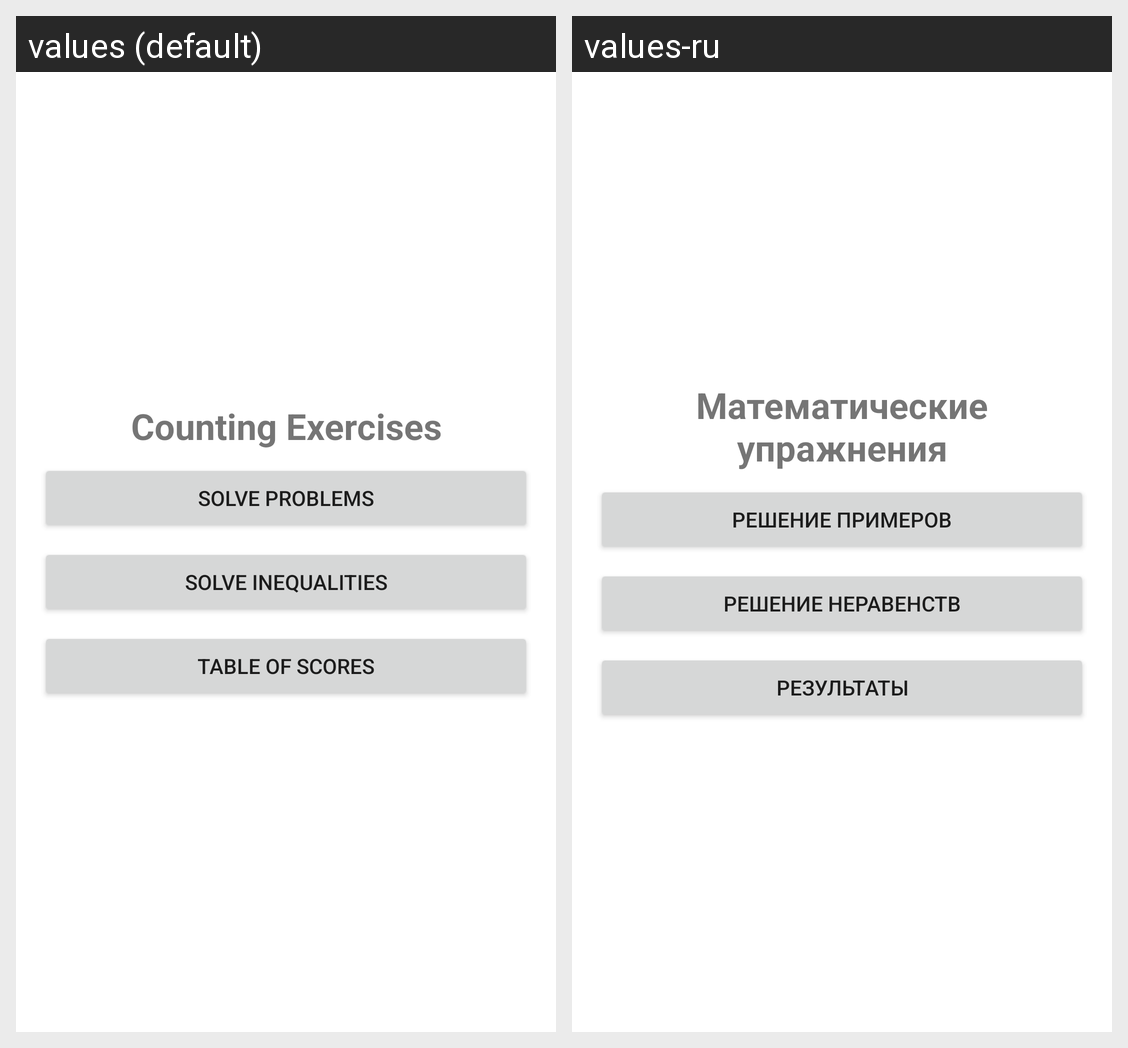

Strings drawn on this Android screen and how each of the app's shown locales translates them:
Android screen res/layout/fragment_main_menu.xml rendered under 2 locales, left to right: values (default), values-ru. Device: Nexus 5 (rendered at 1080×1920; each locale shown at half size, 540×960, under a caption strip naming it); theme Theme.Counting.
Strings drawn on this screen, with the default value and each locale's value (text and hints the layout hard-codes, and strings that could not be matched under every locale, appear in the picture but are not listed):

app_name
  values: Counting Exercises
  values-ru: Математические упражнения

solve_problems
  values: Solve problems
  values-ru: Решение примеров

solve_inequalities
  values: Solve inequalities
  values-ru: Решение неравенств

scores
  values: Table of scores
  values-ru: Результаты
